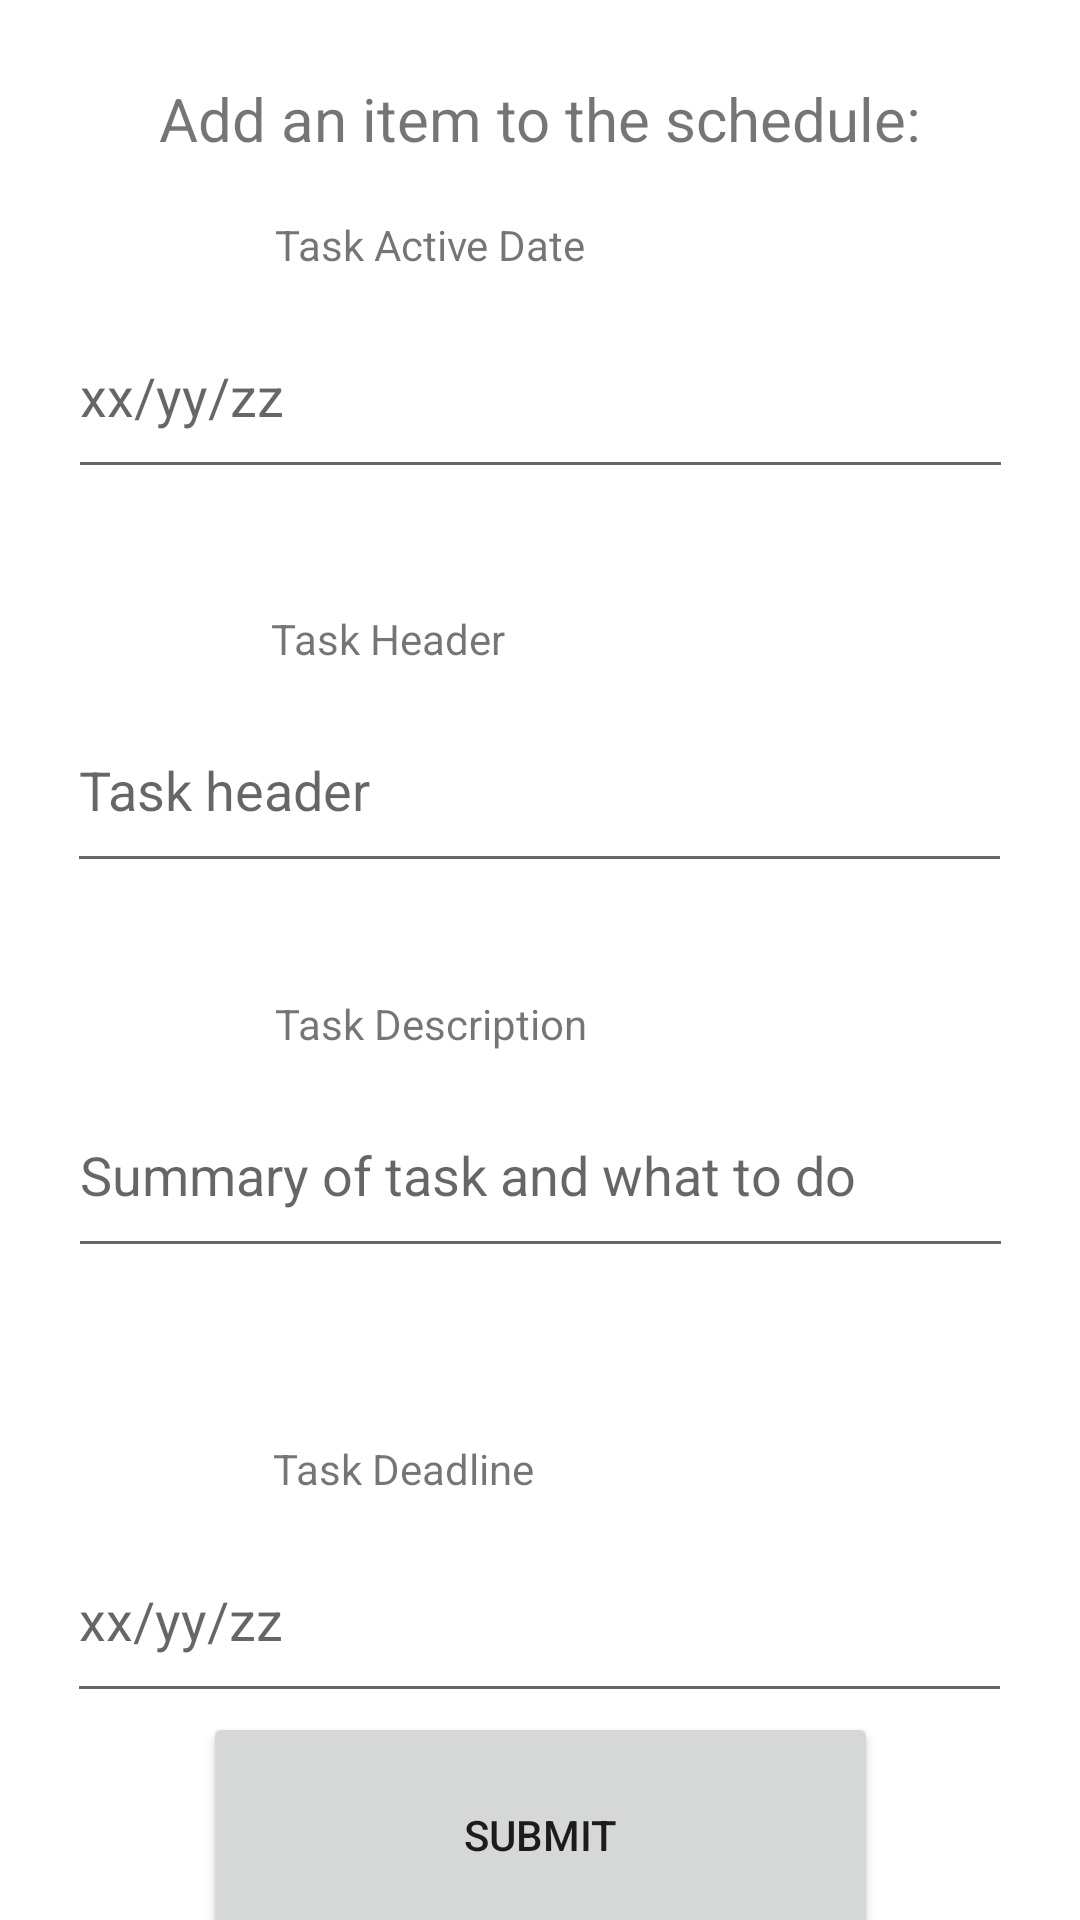

Layout XML and referenced resources for this Android screen:
<!-- AndroidManifest.xml: application theme Theme.MySimpleScheduler -->
<!-- res/layout/fragment_add.xml -->
<?xml version="1.0" encoding="utf-8"?>
<androidx.constraintlayout.widget.ConstraintLayout xmlns:android="http://schemas.android.com/apk/res/android"
    xmlns:app="http://schemas.android.com/apk/res-auto"
    xmlns:tools="http://schemas.android.com/tools"
    android:layout_width="match_parent"
    android:layout_height="match_parent"
    tools:context=".ui.notifications.AddFragment">

    <TextView
        android:id="@+id/text_add"
        android:layout_width="match_parent"
        android:layout_height="wrap_content"
        android:layout_marginStart="8dp"
        android:layout_marginTop="8dp"
        android:layout_marginEnd="8dp"
        android:text="Add an item to the schedule:"
        android:textAlignment="center"
        android:textSize="20sp"
        app:layout_constraintBottom_toBottomOf="parent"
        app:layout_constraintEnd_toEndOf="parent"
        app:layout_constraintHorizontal_bias="0.0"
        app:layout_constraintStart_toStartOf="parent"
        app:layout_constraintTop_toTopOf="parent"
        app:layout_constraintVertical_bias="0.03" />

    <EditText
        android:id="@+id/task_date"
        android:layout_width="315dp"
        android:layout_height="65dp"
        android:ems="10"
        android:hint="xx/yy/zz"
        android:inputType="text"
        app:layout_constraintBottom_toBottomOf="parent"
        app:layout_constraintEnd_toEndOf="parent"
        app:layout_constraintStart_toStartOf="parent"
        app:layout_constraintTop_toBottomOf="@+id/text_add"
        app:layout_constraintVertical_bias="0.086" />

    <EditText
        android:id="@+id/task_title"
        android:layout_width="315dp"
        android:layout_height="65dp"
        android:layout_marginTop="60dp"
        android:ems="10"
        android:inputType="text"
        android:hint="Task header"
        app:layout_constraintBottom_toBottomOf="parent"
        app:layout_constraintEnd_toEndOf="parent"
        app:layout_constraintHorizontal_bias="0.497"
        app:layout_constraintStart_toStartOf="parent"
        app:layout_constraintTop_toBottomOf="@+id/task_date"
        app:layout_constraintVertical_bias="0.018" />

    <TextView
        android:id="@+id/task_date_card"
        android:layout_width="177dp"
        android:layout_height="26dp"
        android:text="Task Active Date"
        app:layout_constraintBottom_toTopOf="@+id/task_date"
        app:layout_constraintEnd_toEndOf="parent"
        app:layout_constraintStart_toStartOf="parent"
        app:layout_constraintTop_toBottomOf="@+id/text_add"
        app:layout_constraintVertical_bias="1.0" />

    <EditText
        android:id="@+id/task_desc"
        android:layout_width="315dp"
        android:layout_height="65dp"
        android:layout_marginTop="52dp"
        android:ems="10"
        android:inputType="text"
        android:hint="Summary of task and what to do"
        app:layout_constraintBottom_toBottomOf="parent"
        app:layout_constraintEnd_toEndOf="parent"
        app:layout_constraintStart_toStartOf="parent"
        app:layout_constraintTop_toBottomOf="@+id/task_title"
        app:layout_constraintVertical_bias="0.05" />

    <EditText
        android:id="@+id/task_deadline"
        android:layout_width="315dp"
        android:layout_height="65dp"
        android:layout_marginTop="76dp"
        android:ems="10"
        android:inputType="text"
        android:hint="xx/yy/zz"
        app:layout_constraintBottom_toBottomOf="parent"
        app:layout_constraintEnd_toEndOf="parent"
        app:layout_constraintHorizontal_bias="0.497"
        app:layout_constraintStart_toStartOf="parent"
        app:layout_constraintTop_toBottomOf="@+id/task_desc"
        app:layout_constraintVertical_bias="0.098" />

    <TextView
        android:id="@+id/task_title_card"
        android:layout_width="177dp"
        android:layout_height="26dp"
        android:text="Task Header"
        app:layout_constraintBottom_toTopOf="@+id/task_title"
        app:layout_constraintEnd_toEndOf="parent"
        app:layout_constraintHorizontal_bias="0.494"
        app:layout_constraintStart_toStartOf="parent"
        app:layout_constraintTop_toBottomOf="@+id/task_date"
        app:layout_constraintVertical_bias="1.0" />

    <TextView
        android:id="@+id/textView4"
        android:layout_width="177dp"
        android:layout_height="26dp"
        android:text="Task Description"
        app:layout_constraintBottom_toTopOf="@+id/task_desc"
        app:layout_constraintEnd_toEndOf="parent"
        app:layout_constraintHorizontal_bias="0.501"
        app:layout_constraintStart_toStartOf="parent"
        app:layout_constraintTop_toBottomOf="@+id/task_title"
        app:layout_constraintVertical_bias="1.0" />

    <TextView
        android:id="@+id/textView5"
        android:layout_width="177dp"
        android:layout_height="26dp"
        android:text="Task Deadline"
        app:layout_constraintBottom_toTopOf="@+id/task_deadline"
        app:layout_constraintEnd_toEndOf="parent"
        app:layout_constraintHorizontal_bias="0.498"
        app:layout_constraintStart_toStartOf="parent"
        app:layout_constraintTop_toBottomOf="@+id/task_desc"
        app:layout_constraintVertical_bias="1.0" />

    <Button
        android:id="@+id/add_button"
        android:layout_width="225dp"
        android:layout_height="82dp"
        android:layout_marginTop="12dp"
        android:text="Submit"
        app:layout_constraintBottom_toBottomOf="parent"
        app:layout_constraintEnd_toEndOf="parent"
        app:layout_constraintStart_toStartOf="parent"
        app:layout_constraintTop_toBottomOf="@+id/task_deadline" />

</androidx.constraintlayout.widget.ConstraintLayout>
<!-- resources referenced by this layout -->
<resources>
  <style name="Theme.MySimpleScheduler" parent="Theme.MaterialComponents.DayNight.DarkActionBar">
          
          <item name="colorPrimary">@color/purple_500</item>
          <item name="colorPrimaryVariant">@color/purple_700</item>
          <item name="colorOnPrimary">@color/white</item>
          
          <item name="colorSecondary">@color/teal_200</item>
          <item name="colorSecondaryVariant">@color/teal_700</item>
          <item name="colorOnSecondary">@color/black</item>
          
          <item name="android:statusBarColor">?attr/colorPrimaryVariant</item>
          
      </style>
  <!-- not gathered from this repository: default colours our renderer supplied (Android Studio template values) -->
  <color name="purple_500">#FF6200EE</color>
  <color name="purple_700">#FF3700B3</color>
  <color name="teal_200">#FF03DAC5</color>
  <color name="teal_700">#FF018786</color>
  <color name="black">#FF000000</color>
  <color name="white">#FFFFFFFF</color>
</resources>
